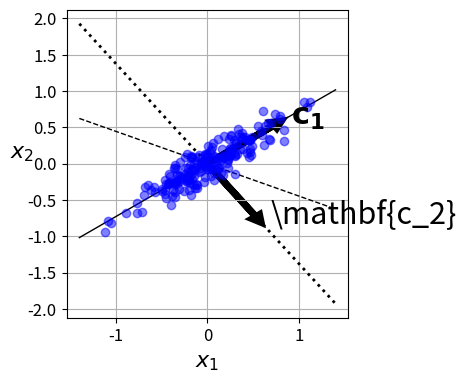

Here is the Python script that generated this plot:
import os
import numpy as np
import matplotlib as mpl
import matplotlib.pyplot as plt

#To make the notebook's output stabel across runs
np.random.seed(42)

#Uses Jupyter's own backend to plot
%matplotlib inline

#To make pretty figures
mpl.rc("axes", labelsize=14)
mpl.rc("xtick", labelsize=12)
mpl.rc("ytick", labelsize=12)

#Path to saving images
IMAGE_PATH = os.path.join("images")
os.makedirs(IMAGE_PATH, exist_ok=True)

def save_fig(fig_id, tight_layout=True , fig_extension="png", resolution=300):
    path = os.path.join(IMAGE_PATH, fig_id + "." + fig_extension)
    print("Saving figure", fig_id)
    if tight_layout:
        plt.tight_layout()
    plt.savefig(path, format=fig_extension, dpi=resolution)









angle = np.pi / 5
stretch = 5
m = 200

np.random.seed(3)
X = np.random.randn(m, 2) / 10
X = X.dot(np.array([[stretch, 0], [0, 1]])) #Stretch
X = X.dot([[np.cos(angle), np.sin(angle)], [-np.sin(angle), np.cos(angle)]]) #Rotate

u1 = np.array([np.cos(angle), np.sin(angle)])
u2 = np.array([np.cos(angle - 2 * np.pi / 6), np.sin(angle - 2 * np.pi / 6)])
u3 = np.array([np.cos(angle - np.pi / 2), np.sin(angle - np.pi / 2)])

X_proj1 = X.dot(u1.reshape(-1, 1)) 
X_proj2 = X.dot(u2.reshape(-1, 1))
X_proj3 = X.dot(u3.reshape(-1, 1))

plt.figure(figsize=(8, 4))
plt.subplot2grid((3,2), (0, 0), rowspan=3)
plt.plot([-1.4, 1.4], [-1.4 * u1[1] / u1[0], 1.4 * u1[1] / u1[0]], "k-",
         linewidth=1)
plt.plot([-1.4, 1.4], [-1.4 * u2[1] / u2[0], 1.4 * u2[1] / u2[0]], "k--",
         linewidth=1)
plt.plot([-1.4, 1.4], [-1.4 * u3[1] / u3[0], 1.4 * u3[1] / u3[0]], "k:",
         linewidth=2)
plt.plot(X[:, 0], X[:, 1], "bo", alpha=0.5)
plt.arrow(0, 0, u1[0], u1[1], head_width=0.1, linewidth=5, head_length=0.1,
          length_includes_head=True, fc="k", ec="k")
plt.arrow(0, 0, u3[0], u3[1], head_width=0.1, linewidth=5, head_length=0.1,
          length_includes_head=True, fc="k", ec="k")
plt.text(u1[0] + 0.1, u1[1] -0.05, r"$\mathbf{c_1}$", fontsize=22)
plt.text(u3[0] + 0.1, u3[1], r"\mathbf{c_2}", fontsize=22)
plt.xlabel("$x_1$", fontsize=16)
plt.ylabel("$x_2$", rotation=0, fontsize=16)
plt.grid(True)